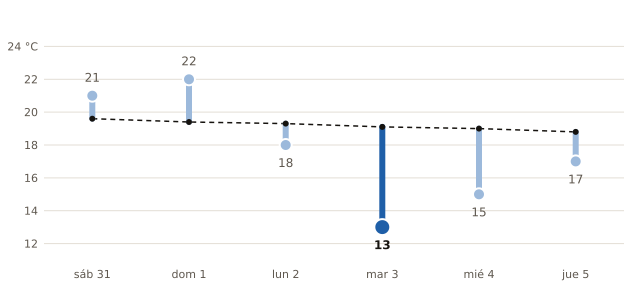

The data file committed next to this chart (first rows):
fecha, máxima_prevista_C, máxima_normal_1991_2020_C
2026-10-31, 21, 19.6
2026-11-01, 22, 19.4
2026-11-02, 18, 19.3
2026-11-03, 13, 19.1
2026-11-04, 15, 19.0
2026-11-05, 17, 18.8
